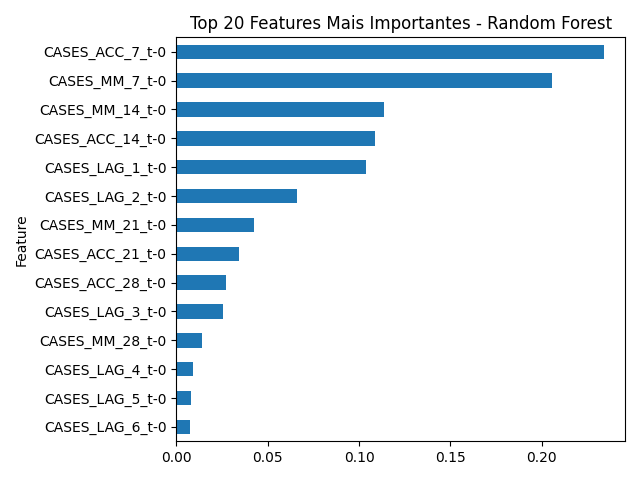

The file beside this chart, header and first rows:
Feature, Importance
CASES_ACC_7_t-0, 0.2338
CASES_MM_7_t-0, 0.2054
CASES_MM_14_t-0, 0.1139
CASES_ACC_14_t-0, 0.1085
CASES_LAG_1_t-0, 0.104
CASES_LAG_2_t-0, 0.06588
CASES_MM_21_t-0, 0.04267
CASES_ACC_21_t-0, 0.03419
CASES_ACC_28_t-0, 0.02695
CASES_LAG_3_t-0, 0.02562
CASES_MM_28_t-0, 0.01422
CASES_LAG_4_t-0, 0.009309
CASES_LAG_5_t-0, 0.007914
CASES_LAG_6_t-0, 0.007632
